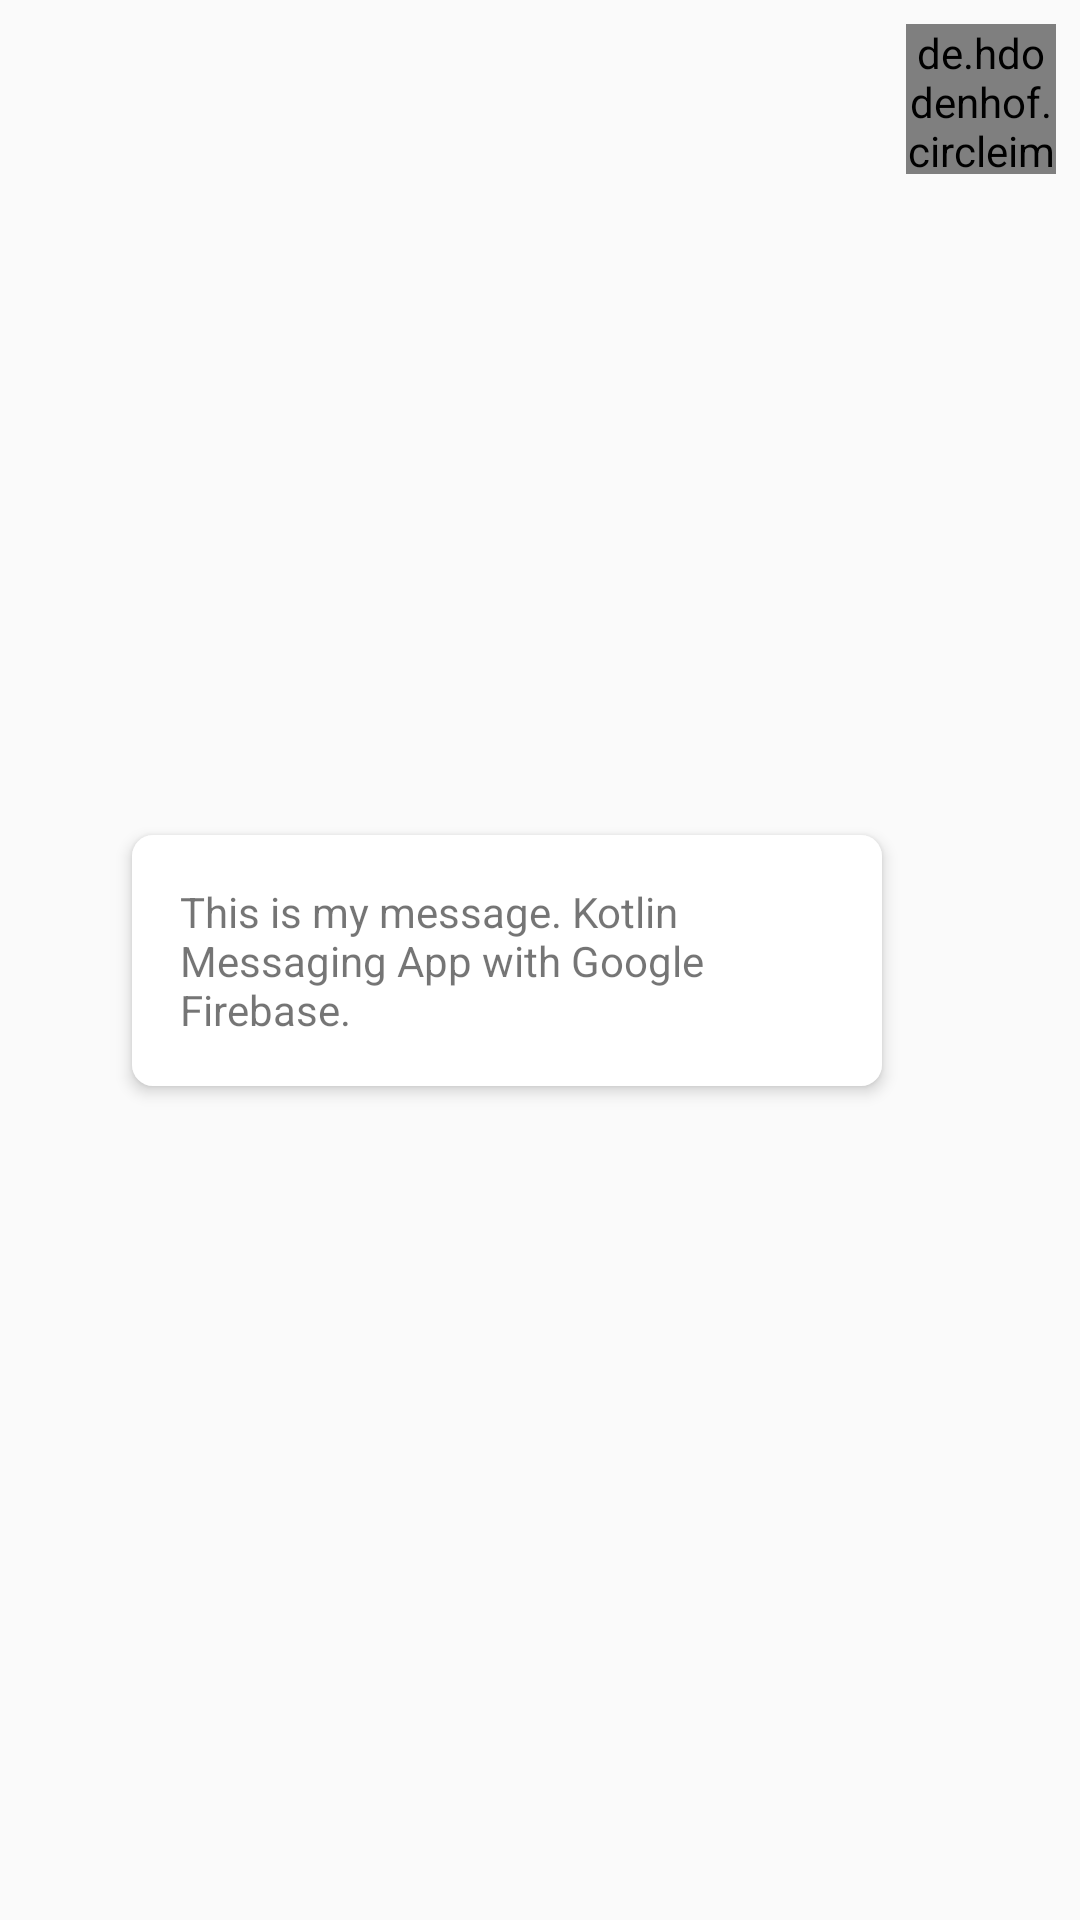

Layout XML and referenced resources for this Android screen:
<!-- AndroidManifest.xml: application theme AppTheme -->
<!-- res/layout/message_row_sender.xml -->
<?xml version="1.0" encoding="utf-8"?>
<android.support.constraint.ConstraintLayout
        xmlns:android="http://schemas.android.com/apk/res/android"
        android:layout_width="match_parent"
        android:layout_height="wrap_content"
        android:layout_marginBottom="15dp"
        xmlns:app="http://schemas.android.com/apk/res-auto">

    <de.hdodenhof.circleimageview.CircleImageView
            android:id="@+id/img_message_row_sender"
            android:layout_width="50dp"
            android:layout_height="50dp"
            app:srcCompat="@mipmap/wonderland_circle_icon"
            android:layout_marginTop="8dp"
            app:layout_constraintTop_toTopOf="parent"
            app:layout_constraintEnd_toEndOf="parent"
            android:layout_marginEnd="8dp"/>

    <android.support.constraint.ConstraintLayout
            android:id="@+id/constraintLayout_textView"
            android:layout_width="wrap_content"
            android:layout_height="wrap_content"
            android:background="@drawable/bg_rectangle"
            android:elevation="3dp"
            android:layout_marginEnd="8dp"
            android:layout_marginBottom="8dp"
            app:layout_constraintEnd_toStartOf="@+id/img_message_row_sender"
            app:layout_constraintTop_toTopOf="@+id/img_message_row_sender"
            app:layout_constraintBottom_toBottomOf="parent">

        <TextView
                android:id="@+id/txt_message_content_message_row_sender"
                android:text="This is my message. Kotlin Messaging App with Google Firebase."
                android:layout_width="wrap_content"
                android:layout_height="wrap_content"
                android:padding="16dp"
                android:maxWidth="250dp"
                app:layout_constraintTop_toTopOf="@id/constraintLayout_textView"
                app:layout_constraintStart_toStartOf="@id/constraintLayout_textView"
                app:layout_constraintEnd_toEndOf="@id/constraintLayout_textView"/>

    </android.support.constraint.ConstraintLayout>

</android.support.constraint.ConstraintLayout>
<!-- resources referenced by this layout -->
<resources>
  <!-- drawable bg_rectangle (drawable) -->
  <?xml version="1.0" encoding="utf-8"?>
  <shape
          android:shape="rectangle"
          xmlns:android="http://schemas.android.com/apk/res/android">
  
      <corners
              android:radius="7dp" />
      <size
              android:height="200dp"
              android:width="300dp" />
      <solid
              android:color="#FFFFFFFF" />
  
  </shape>
  <!-- mipmap wonderland_circle_icon: png bitmap (mipmap-hdpi, 11127 bytes) -->
  <style name="AppTheme" parent="Theme.AppCompat.Light.NoActionBar">
          
          <item name="colorPrimary">@color/top_header</item>colorPrimary
          <item name="colorPrimaryDark">@color/top_header</item>colorPrimaryDark
          <item name="colorAccent">@color/colorAccent</item>
  
          <item name="textInputStyle">@style/Widget.Design.TextInputLayout</item>
      </style>
  <color name="top_header">#E0F2F1</color>424242
  <color name="colorAccent">#018786</color>004D40
</resources>
